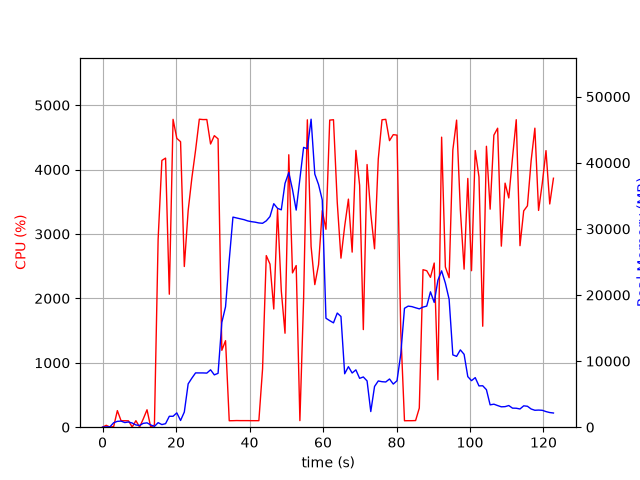

The data file committed next to this chart (first rows):
elapsed_time, nproc, cpu, mem_real, mem_virtual
3.743171691894531e-05, 1, 0.0, 8.09, 3185
1.006, 2, 29.8, 48.96, 160.7
2.014, 2, 1.0, 54.17, 165.4
3.023, 4, 9.9, 675.7, 2322
4.032, 4, 257.5, 884.1, 2611
5.041, 7, 100.2, 921.9, 4801
6.05, 3, 100.2, 702.7, 2027
7.058, 3, 99.2, 790.1, 2139
8.066, 6, 3.0, 631.7, 2688
9.077, 3, 101.2, 338.5, 1555
10.09, 3, 2.0, 267.7, 1511
11.09, 4, 129.7, 582.7, 2174
12.1, 5, 270.8, 659.1, 2475
13.11, 4, 1.0, 342.2, 1839
14.12, 1, 34.7, 120.2, 422.8
15.13, 1, 2917, 687.6, 4731
16.15, 1, 4141, 396.8, 4767
17.15, 1, 4178, 534.9, 4783
18.17, 1, 2065, 1652, 6619
19.19, 1, 4780, 1652, 6619
20.21, 1, 4485, 2166, 8155
21.23, 1, 4432, 1016, 8163
22.25, 1, 2495, 2291, 8735
23.3, 1, 3363, 6557, 15185
24.31, 1, 3869, 7419, 18257
25.32, 1, 4301, 8215, 18257
26.34, 1, 4782, 8209, 18257
27.36, 1, 4776, 8209, 18257
28.38, 1, 4777, 8184, 18257
29.4, 1, 4397, 8682, 18257
30.42, 1, 4526, 7916, 18257
31.44, 1, 4477, 8149, 20359
32.46, 1, 1194, 15851, 32063
33.47, 1, 1343, 18215, 52543
34.48, 1, 100.2, 25287, 52543
35.49, 1, 101.2, 31781, 52543
36.49, 1, 103.2, 31650, 52543
37.5, 1, 102.1, 31520, 52543
38.51, 1, 102.2, 31393, 52543
39.52, 1, 102.2, 31204, 52543
40.53, 1, 101.3, 31091, 52543
41.53, 1, 101.2, 31016, 52543
42.54, 1, 101.3, 30897, 52543
43.55, 1, 905.2, 30847, 52543
44.56, 1, 2664, 31216, 52543
45.57, 1, 2532, 31869, 52543
46.59, 1, 1835, 33811, 52543
47.62, 1, 3380, 33105, 52543
48.65, 1, 2117, 32883, 77119
49.66, 1, 1459, 36884, 77119
50.68, 1, 4230, 38518, 77119
51.69, 1, 2396, 35957, 77119
52.7, 1, 2510, 32842, 77119
53.71, 1, 102.2, 37565, 77119
54.71, 1, 1988, 42327, 77119
55.73, 1, 4773, 42118, 77119
56.75, 1, 2806, 46591, 78087
57.76, 1, 2214, 38288, 78087
58.78, 1, 2523, 36701, 78087
59.79, 1, 3362, 34385, 78087
... 62 more rows
